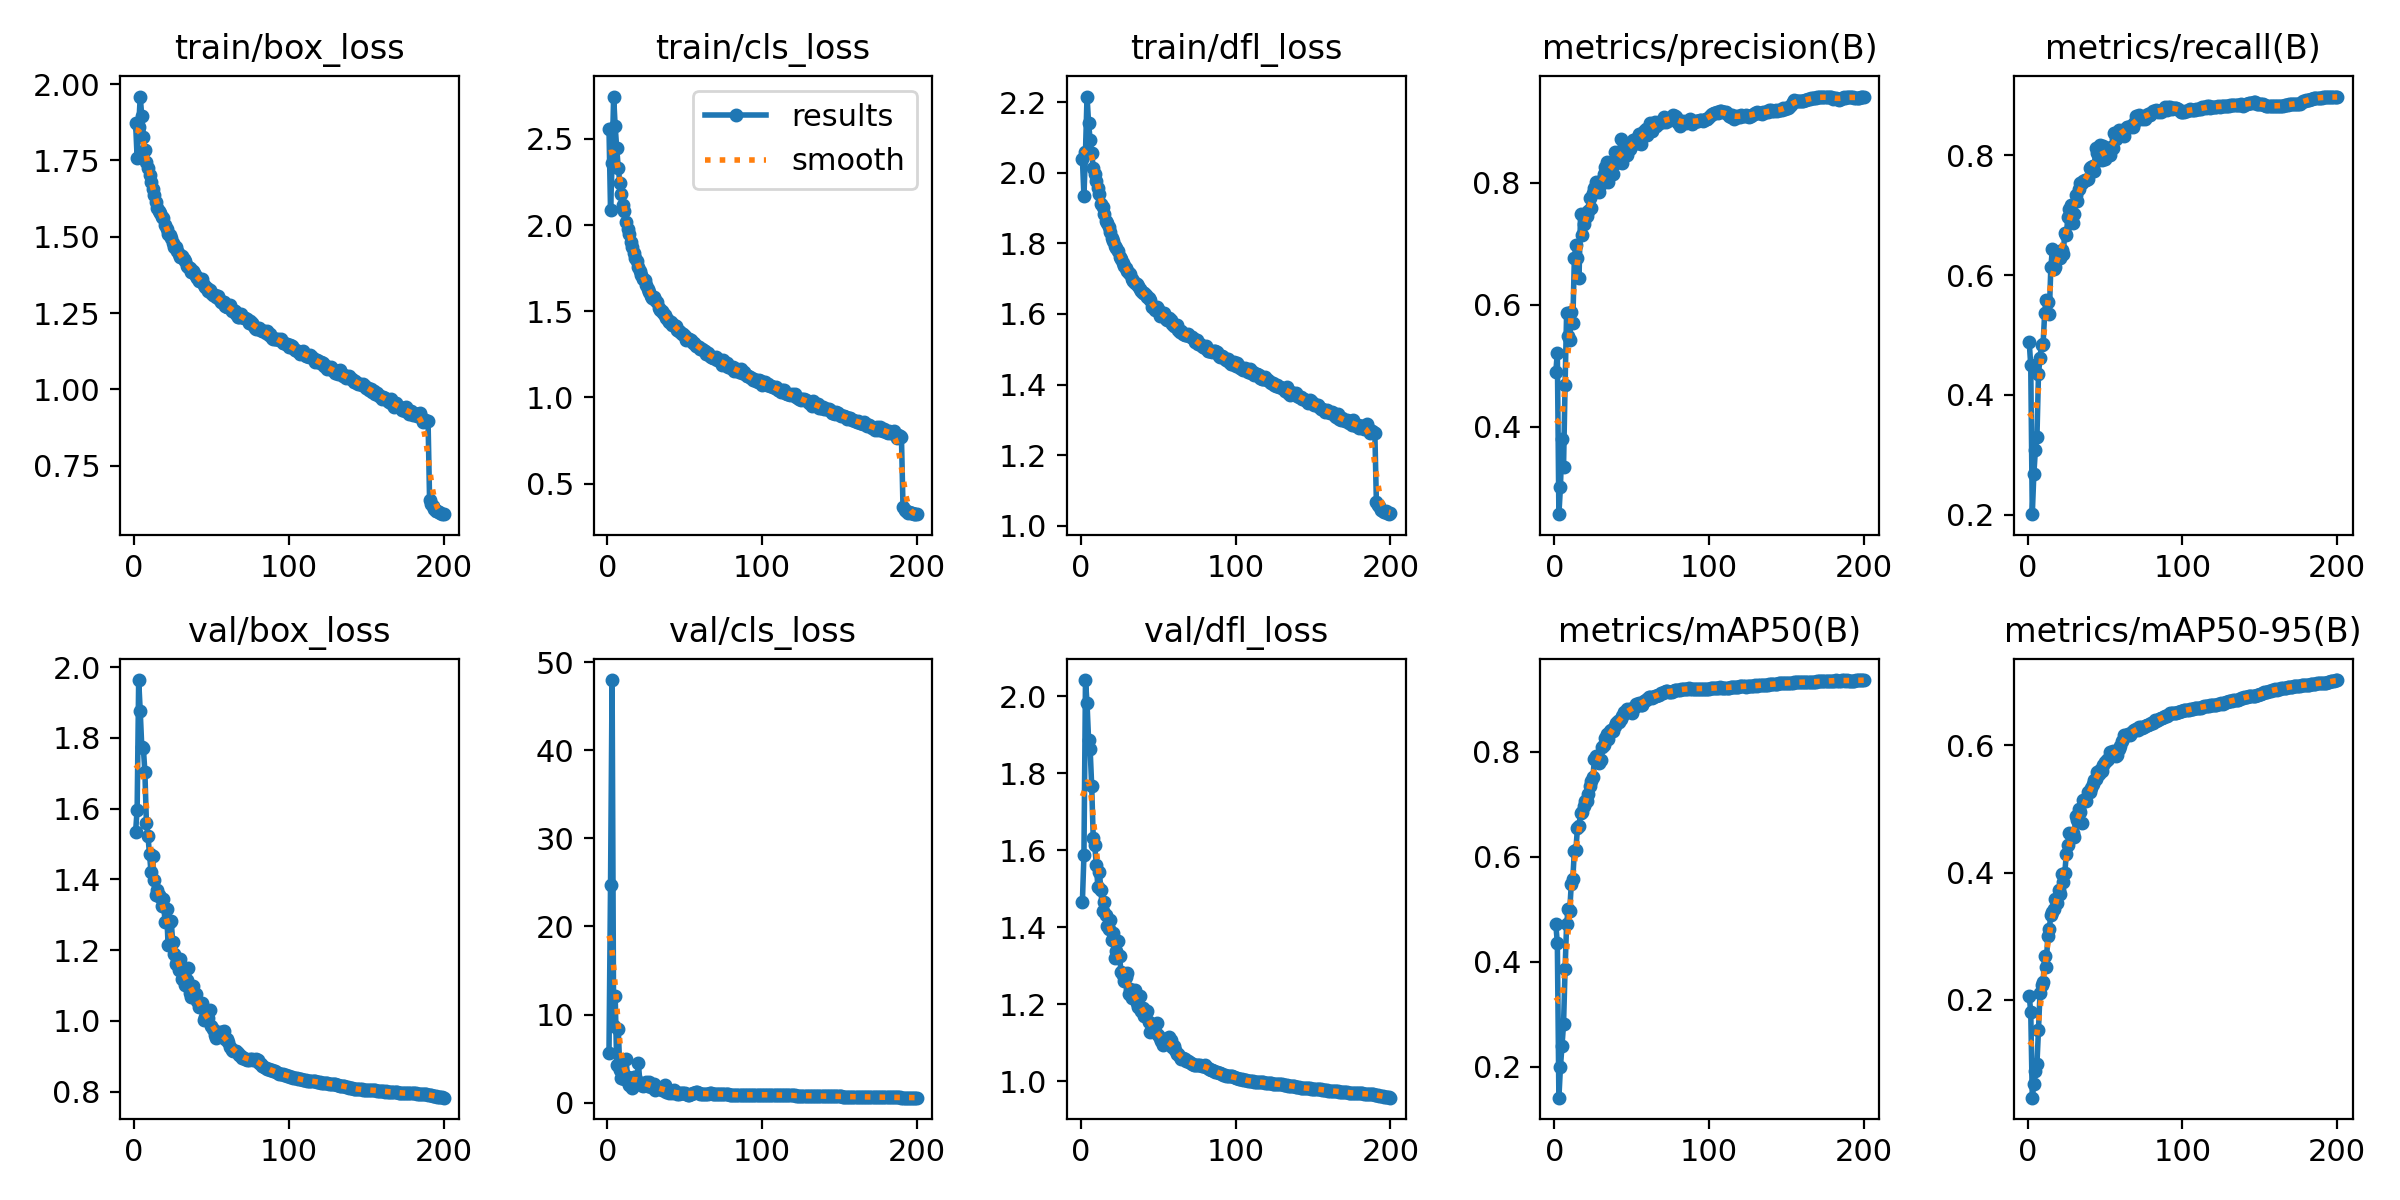

Source data for this figure (header and first rows):
epoch, time, train/box_loss, train/cls_loss, train/dfl_loss, metrics/precision(B), metrics/recall(B), metrics/mAP50(B), metrics/mAP50-95(B), val/box_loss, val/cls_loss, val/dfl_loss, lr/pg0, lr/pg1, lr/pg2
1, 150.4, 1.873, 2.558, 2.04, 0.4893, 0.4886, 0.4718, 0.2061, 1.534, 5.646, 1.466, 0.07008, 0.003324, 0.003324
2, 250.7, 1.758, 2.087, 1.935, 0.521, 0.4496, 0.4358, 0.1811, 1.597, 24.75, 1.586, 0.04005, 0.006625, 0.006625
3, 349.1, 1.861, 2.362, 2.06, 0.2564, 0.2011, 0.141, 0.04582, 1.963, 47.96, 2.042, 0.009982, 0.009892, 0.009892
4, 446.5, 1.96, 2.746, 2.216, 0.301, 0.2677, 0.1994, 0.06784, 1.875, 8.752, 1.981, 0.009851, 0.009851, 0.009851
5, 547.4, 1.894, 2.572, 2.142, 0.3794, 0.3081, 0.2397, 0.08723, 1.774, 12.16, 1.886, 0.009802, 0.009802, 0.009802
6, 646.2, 1.829, 2.444, 2.093, 0.334, 0.3291, 0.2804, 0.09861, 1.773, 4.267, 1.863, 0.009753, 0.009753, 0.009753
7, 742.3, 1.783, 2.331, 2.058, 0.4684, 0.4345, 0.3856, 0.1526, 1.704, 8.391, 1.768, 0.009703, 0.009703, 0.009703
8, 837.2, 1.746, 2.245, 2.015, 0.5861, 0.462, 0.4726, 0.2106, 1.559, 3.692, 1.632, 0.009654, 0.009654, 0.009654
9, 931.7, 1.725, 2.178, 1.996, 0.5485, 0.4839, 0.5003, 0.2227, 1.522, 2.816, 1.612, 0.009604, 0.009604, 0.009604
10, 1026, 1.701, 2.114, 1.978, 0.542, 0.4855, 0.497, 0.2275, 1.472, 3.432, 1.561, 0.009555, 0.009555, 0.009555
11, 1122, 1.68, 2.081, 1.958, 0.5878, 0.5363, 0.5472, 0.2688, 1.42, 2.714, 1.505, 0.009505, 0.009505, 0.009505
12, 1217, 1.655, 2.02, 1.939, 0.5703, 0.5578, 0.5577, 0.2522, 1.465, 4.959, 1.544, 0.009456, 0.009456, 0.009456
13, 1311, 1.635, 1.974, 1.913, 0.6761, 0.5543, 0.6114, 0.3003, 1.397, 2.928, 1.495, 0.009406, 0.009406, 0.009406
14, 1407, 1.615, 1.947, 1.903, 0.697, 0.5354, 0.6133, 0.3116, 1.357, 2.061, 1.443, 0.009357, 0.009357, 0.009357
15, 1503, 1.595, 1.901, 1.885, 0.6757, 0.6135, 0.6548, 0.3336, 1.371, 1.999, 1.466, 0.009307, 0.009307, 0.009307
16, 1599, 1.583, 1.872, 1.864, 0.6434, 0.643, 0.6579, 0.3383, 1.355, 1.621, 1.432, 0.009258, 0.009258, 0.009258
17, 1695, 1.579, 1.837, 1.858, 0.7481, 0.6095, 0.6827, 0.3429, 1.351, 2.881, 1.403, 0.009208, 0.009208, 0.009208
18, 1791, 1.563, 1.811, 1.848, 0.7136, 0.6138, 0.6852, 0.3587, 1.326, 2.902, 1.394, 0.009158, 0.009158, 0.009158
19, 1885, 1.562, 1.791, 1.833, 0.7317, 0.6322, 0.697, 0.3528, 1.345, 2.412, 1.419, 0.009109, 0.009109, 0.009109
20, 1981, 1.537, 1.755, 1.814, 0.7424, 0.6294, 0.7068, 0.3723, 1.278, 4.482, 1.366, 0.009059, 0.009059, 0.009059
21, 2078, 1.527, 1.736, 1.807, 0.746, 0.629, 0.7059, 0.3664, 1.317, 2.25, 1.384, 0.00901, 0.00901, 0.00901
22, 2179, 1.51, 1.712, 1.793, 0.7541, 0.6418, 0.7203, 0.398, 1.216, 1.967, 1.319, 0.00896, 0.00896, 0.00896
23, 2274, 1.506, 1.688, 1.787, 0.7754, 0.6358, 0.7338, 0.3851, 1.28, 1.893, 1.337, 0.008911, 0.008911, 0.008911
24, 2372, 1.496, 1.681, 1.779, 0.7585, 0.6705, 0.7448, 0.3993, 1.282, 1.969, 1.363, 0.008861, 0.008861, 0.008861
25, 2470, 1.479, 1.651, 1.763, 0.7828, 0.6661, 0.7526, 0.4291, 1.223, 2.312, 1.324, 0.008812, 0.008812, 0.008812
26, 2572, 1.467, 1.631, 1.755, 0.7908, 0.6973, 0.7867, 0.4436, 1.188, 1.928, 1.283, 0.008762, 0.008762, 0.008762
27, 2675, 1.465, 1.61, 1.746, 0.8015, 0.7107, 0.7919, 0.4625, 1.159, 2.39, 1.276, 0.008713, 0.008713, 0.008713
28, 2779, 1.454, 1.586, 1.736, 0.7893, 0.7161, 0.7907, 0.4586, 1.168, 1.762, 1.26, 0.008663, 0.008663, 0.008663
29, 2878, 1.445, 1.575, 1.729, 0.7839, 0.6869, 0.7792, 0.4624, 1.145, 1.976, 1.27, 0.008614, 0.008614, 0.008614
30, 2977, 1.433, 1.58, 1.723, 0.7985, 0.7024, 0.7852, 0.4552, 1.174, 2.073, 1.28, 0.008564, 0.008564, 0.008564
31, 3080, 1.439, 1.563, 1.717, 0.8036, 0.7332, 0.8095, 0.489, 1.118, 1.492, 1.226, 0.008515, 0.008515, 0.008515
32, 3180, 1.426, 1.555, 1.713, 0.8136, 0.7236, 0.8122, 0.4833, 1.127, 1.718, 1.238, 0.008466, 0.008466, 0.008466
33, 3281, 1.42, 1.521, 1.7, 0.8262, 0.7441, 0.8271, 0.5004, 1.101, 1.667, 1.217, 0.008416, 0.008416, 0.008416
34, 3379, 1.404, 1.509, 1.694, 0.8337, 0.7531, 0.8335, 0.4954, 1.115, 1.625, 1.221, 0.008367, 0.008367, 0.008367
35, 3478, 1.401, 1.502, 1.687, 0.8007, 0.7532, 0.8236, 0.4782, 1.15, 1.431, 1.238, 0.008317, 0.008317, 0.008317
36, 3575, 1.396, 1.488, 1.685, 0.8166, 0.7576, 0.8398, 0.5135, 1.08, 1.423, 1.203, 0.008268, 0.008268, 0.008268
37, 3674, 1.383, 1.478, 1.678, 0.8248, 0.7593, 0.841, 0.5145, 1.069, 2.058, 1.192, 0.008218, 0.008218, 0.008218
38, 3772, 1.389, 1.459, 1.67, 0.8138, 0.7585, 0.8389, 0.5128, 1.099, 1.264, 1.222, 0.008169, 0.008169, 0.008169
39, 3870, 1.381, 1.447, 1.665, 0.8498, 0.7607, 0.8497, 0.5269, 1.068, 1.283, 1.182, 0.008119, 0.008119, 0.008119
40, 3968, 1.372, 1.437, 1.658, 0.8329, 0.7785, 0.8539, 0.5262, 1.077, 1.119, 1.19, 0.00807, 0.00807, 0.00807
41, 4068, 1.364, 1.439, 1.66, 0.8397, 0.7795, 0.8579, 0.5326, 1.057, 1.256, 1.169, 0.00802, 0.00802, 0.00802
42, 4166, 1.357, 1.423, 1.653, 0.8396, 0.7814, 0.8564, 0.5397, 1.04, 1.115, 1.177, 0.007971, 0.007971, 0.007971
43, 4264, 1.358, 1.423, 1.648, 0.8722, 0.7732, 0.8633, 0.545, 1.039, 1.41, 1.181, 0.007921, 0.007921, 0.007921
44, 4363, 1.36, 1.414, 1.646, 0.8324, 0.8115, 0.869, 0.5475, 1.05, 1.231, 1.153, 0.007872, 0.007872, 0.007872
45, 4462, 1.344, 1.389, 1.639, 0.8565, 0.8031, 0.8753, 0.5575, 1.002, 0.9596, 1.127, 0.007822, 0.007822, 0.007822
46, 4562, 1.335, 1.387, 1.62, 0.8546, 0.7936, 0.8742, 0.5555, 1.011, 0.9832, 1.131, 0.007772, 0.007772, 0.007772
47, 4662, 1.334, 1.379, 1.62, 0.8456, 0.8173, 0.8819, 0.5612, 1.01, 1.06, 1.135, 0.007723, 0.007723, 0.007723
48, 4764, 1.321, 1.369, 1.612, 0.8611, 0.7924, 0.8794, 0.5604, 1.009, 1.157, 1.129, 0.007673, 0.007673, 0.007673
49, 4863, 1.327, 1.367, 1.619, 0.8548, 0.815, 0.8821, 0.5686, 1.032, 1.107, 1.152, 0.007624, 0.007624, 0.007624
50, 4967, 1.317, 1.356, 1.614, 0.8624, 0.794, 0.8738, 0.5743, 0.9847, 1.091, 1.12, 0.007574, 0.007574, 0.007574
51, 5067, 1.308, 1.334, 1.595, 0.8692, 0.8061, 0.8841, 0.5774, 0.9757, 1.01, 1.111, 0.007525, 0.007525, 0.007525
52, 5167, 1.311, 1.336, 1.6, 0.8676, 0.801, 0.8856, 0.5794, 0.9607, 0.9363, 1.103, 0.007476, 0.007476, 0.007476
53, 5266, 1.304, 1.336, 1.597, 0.871, 0.8004, 0.8902, 0.59, 0.9504, 0.9245, 1.093, 0.007426, 0.007426, 0.007426
54, 5364, 1.306, 1.332, 1.602, 0.8652, 0.8131, 0.8917, 0.5879, 0.9568, 1.016, 1.108, 0.007377, 0.007377, 0.007377
55, 5463, 1.297, 1.317, 1.587, 0.8792, 0.812, 0.8925, 0.5912, 0.9671, 1.112, 1.108, 0.007327, 0.007327, 0.007327
56, 5563, 1.287, 1.315, 1.584, 0.8627, 0.8372, 0.8892, 0.5864, 0.9609, 1.088, 1.102, 0.007278, 0.007278, 0.007278
57, 5662, 1.286, 1.3, 1.588, 0.8746, 0.8269, 0.8892, 0.5834, 0.9693, 1.206, 1.114, 0.007228, 0.007228, 0.007228
58, 5760, 1.285, 1.301, 1.584, 0.8853, 0.8362, 0.8965, 0.5848, 0.9706, 1.182, 1.107, 0.007178, 0.007178, 0.007178
59, 5859, 1.273, 1.294, 1.572, 0.8872, 0.8414, 0.8986, 0.594, 0.9489, 1.056, 1.09, 0.007129, 0.007129, 0.007129
60, 5959, 1.27, 1.281, 1.565, 0.878, 0.8367, 0.9002, 0.5992, 0.9499, 0.9976, 1.092, 0.007079, 0.007079, 0.007079
... 140 more rows
